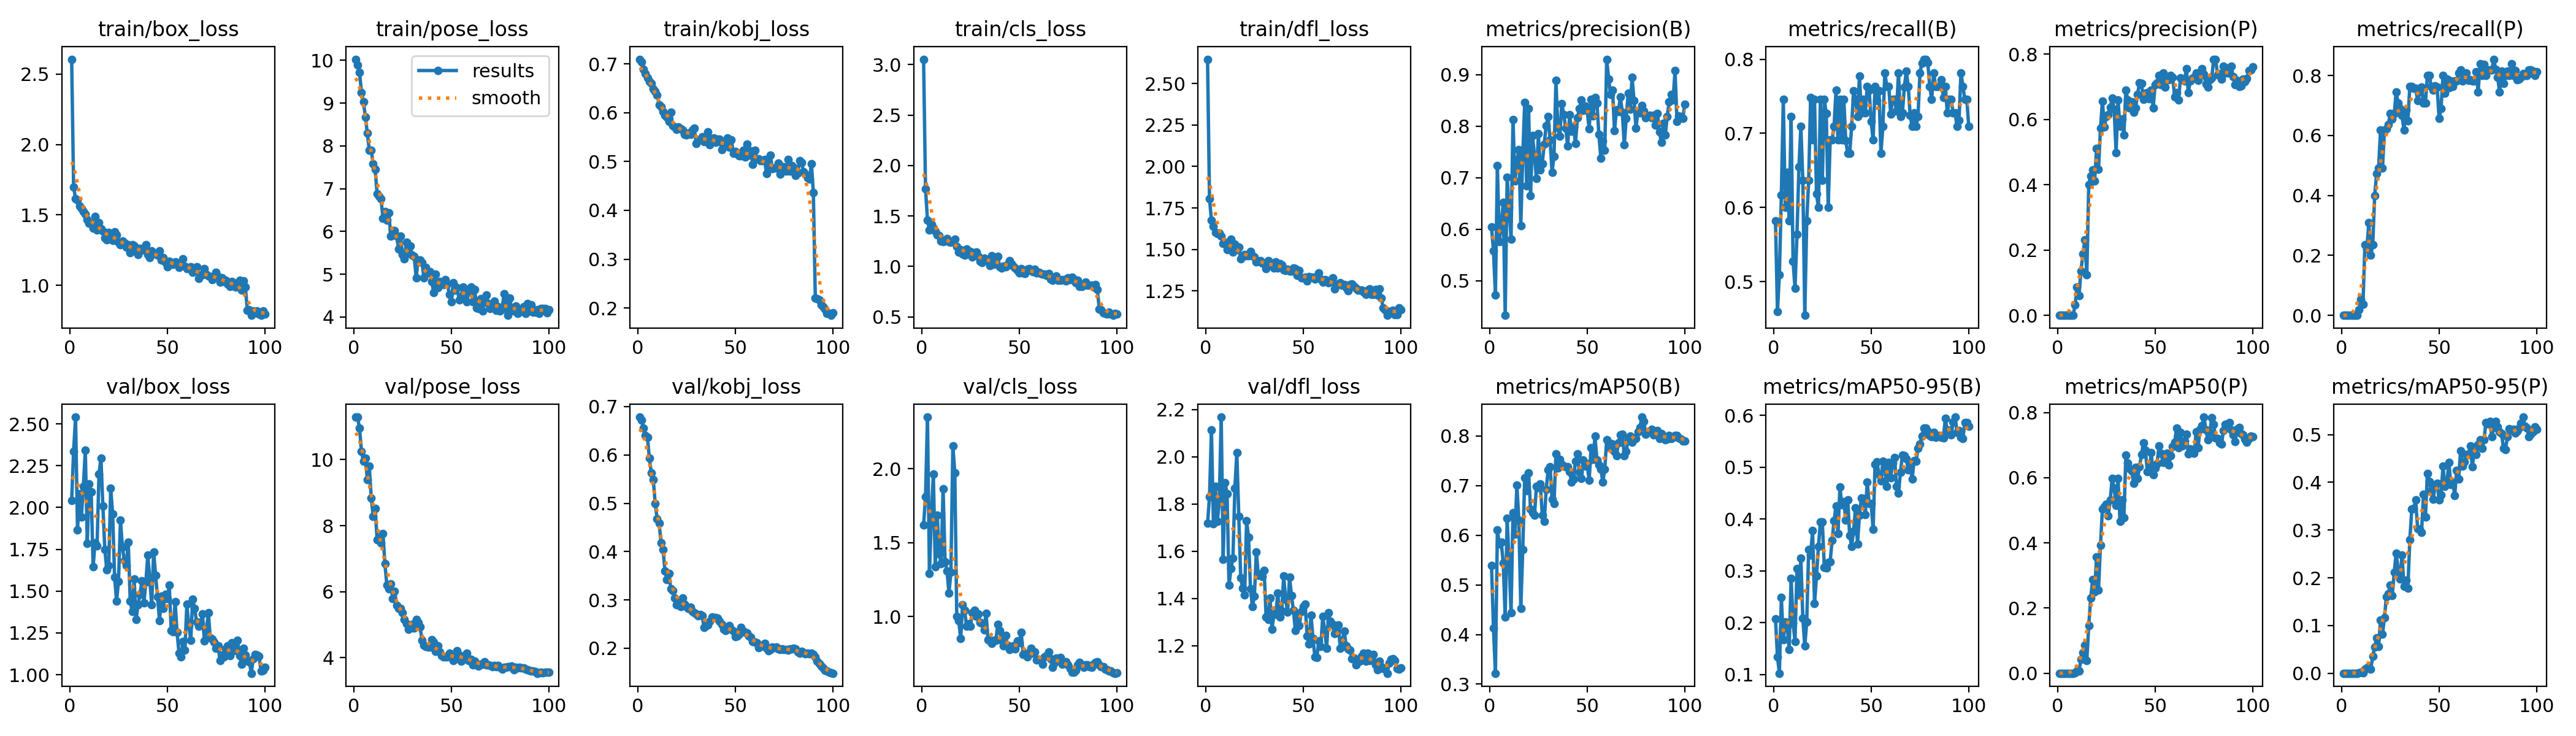

Source data for this figure (header and first rows):
epoch, train/box_loss, train/pose_loss, train/kobj_loss, train/cls_loss, train/dfl_loss, metrics/precision(B), metrics/recall(B), metrics/mAP50(B), metrics/mAP50-95(B), metrics/precision(P), metrics/recall(P), metrics/mAP50(P), metrics/mAP50-95(P), val/box_loss, val/pose_loss, val/kobj_loss, val/cls_loss, val/dfl_loss, lr/pg0, lr/pg1, lr/pg2
1, 2.607, 10.03, 0.7097, 3.053, 2.647, 0.6038, 0.5818, 0.5387, 0.2073, 0, 0, 0, 0, 2.043, 11.29, 0.6783, 1.619, 1.718, 0.0802, 0.0022, 0.0022
2, 1.7, 9.888, 0.7042, 1.768, 1.805, 0.5584, 0.4599, 0.4127, 0.1343, 0, 0, 0, 0, 2.337, 11.29, 0.672, 1.809, 1.83, 0.05946, 0.004455, 0.004455
3, 1.615, 9.718, 0.6885, 1.461, 1.675, 0.4726, 0.5091, 0.322, 0.1023, 0, 0, 0, 0, 2.541, 10.95, 0.6556, 2.349, 2.114, 0.03866, 0.006664, 0.006664
4, 1.607, 9.244, 0.6807, 1.36, 1.638, 0.723, 0.6171, 0.611, 0.249, 0, 0, 0, 0, 1.865, 10.25, 0.6401, 1.291, 1.717, 0.01783, 0.008827, 0.008827
5, 1.563, 9.034, 0.671, 1.413, 1.604, 0.5755, 0.7454, 0.5822, 0.1666, 0, 0, 0, 0, 2.082, 9.944, 0.6371, 1.676, 1.874, 0.0096, 0.0096, 0.0096
6, 1.546, 8.672, 0.6644, 1.377, 1.595, 0.6083, 0.6, 0.5859, 0.2016, 0, 0, 0, 0, 1.944, 10.05, 0.5935, 1.963, 1.727, 0.009501, 0.009501, 0.009501
7, 1.522, 8.293, 0.6602, 1.349, 1.599, 0.652, 0.6472, 0.5439, 0.1929, 0, 0, 0, 0, 2.126, 9.399, 0.5629, 1.339, 1.807, 0.009401, 0.009401, 0.009401
8, 1.504, 7.899, 0.649, 1.313, 1.581, 0.4327, 0.5818, 0.4348, 0.1483, 0, 0, 0, 0, 2.343, 9.8, 0.5492, 1.688, 2.168, 0.009301, 0.009301, 0.009301
9, 1.466, 7.897, 0.6432, 1.306, 1.536, 0.7003, 0.7224, 0.6344, 0.2854, 0.0315, 0.01818, 0.00155, 0.00026, 1.787, 8.839, 0.5, 1.426, 1.565, 0.009201, 0.009201, 0.009201
10, 1.442, 7.575, 0.6365, 1.249, 1.544, 0.6427, 0.5273, 0.5457, 0.1996, 0.08722, 0.05455, 0.00719, 0.00163, 2.141, 8.281, 0.4675, 1.36, 1.89, 0.009101, 0.009101, 0.009101
11, 1.44, 7.446, 0.6158, 1.247, 1.5, 0.5811, 0.4909, 0.4445, 0.1638, 0.05959, 0.03636, 0.00667, 0.00083, 2.093, 8.526, 0.4587, 1.865, 1.843, 0.009001, 0.009001, 0.009001
12, 1.407, 6.885, 0.6121, 1.254, 1.503, 0.8129, 0.5636, 0.6459, 0.3047, 0.1363, 0.2364, 0.04193, 0.00917, 1.647, 7.573, 0.4179, 1.373, 1.456, 0.008901, 0.008901, 0.008901
13, 1.489, 6.818, 0.6029, 1.275, 1.562, 0.6938, 0.6545, 0.6018, 0.2538, 0.1873, 0.2222, 0.06349, 0.01087, 1.79, 7.649, 0.4037, 1.311, 1.527, 0.008801, 0.008801, 0.008801
14, 1.393, 6.763, 0.5954, 1.248, 1.484, 0.7317, 0.7091, 0.701, 0.3241, 0.2307, 0.3091, 0.08561, 0.014, 1.77, 7.479, 0.3602, 1.161, 1.571, 0.008701, 0.008701, 0.008701
15, 1.444, 6.308, 0.5906, 1.24, 1.534, 0.7545, 0.6364, 0.6302, 0.2088, 0.1242, 0.2, 0.03916, 0.00823, 2.201, 7.758, 0.3421, 1.301, 1.867, 0.008601, 0.008601, 0.008601
16, 1.401, 6.462, 0.5822, 1.253, 1.499, 0.6073, 0.4546, 0.452, 0.1549, 0.4002, 0.2364, 0.1465, 0.0357, 2.296, 6.843, 0.3552, 2.155, 2.017, 0.008502, 0.008502, 0.008502
17, 1.386, 6.269, 0.6014, 1.271, 1.514, 0.742, 0.5818, 0.5715, 0.201, 0.4271, 0.4, 0.2313, 0.0544, 2.008, 6.201, 0.3225, 1.974, 1.748, 0.008402, 0.008402, 0.008402
18, 1.336, 6.437, 0.5734, 1.196, 1.444, 0.8463, 0.6364, 0.7159, 0.3412, 0.4454, 0.4727, 0.2869, 0.07456, 1.748, 6.088, 0.3189, 1.004, 1.487, 0.008302, 0.008302, 0.008302
19, 1.323, 5.887, 0.5708, 1.145, 1.458, 0.6842, 0.7485, 0.6898, 0.3298, 0.4117, 0.4909, 0.2496, 0.0556, 1.628, 6.242, 0.3044, 0.9729, 1.444, 0.008202, 0.008202, 0.008202
20, 1.376, 6.016, 0.5655, 1.168, 1.469, 0.8337, 0.6909, 0.7255, 0.3775, 0.5107, 0.6182, 0.3573, 0.112, 1.652, 5.787, 0.29, 0.8534, 1.414, 0.008102, 0.008102, 0.008102
21, 1.344, 6.015, 0.5708, 1.121, 1.461, 0.6655, 0.7454, 0.6524, 0.2372, 0.4473, 0.4909, 0.2561, 0.08181, 2.117, 6.005, 0.2952, 1.08, 1.73, 0.008002, 0.008002, 0.008002
22, 1.317, 5.896, 0.5677, 1.113, 1.462, 0.7819, 0.6182, 0.6455, 0.2898, 0.5725, 0.6182, 0.393, 0.1164, 1.962, 5.594, 0.2861, 1.045, 1.659, 0.007902, 0.007902, 0.007902
23, 1.378, 5.593, 0.5651, 1.17, 1.489, 0.743, 0.6, 0.6403, 0.3469, 0.6554, 0.6225, 0.5038, 0.1605, 1.584, 5.499, 0.3037, 0.9368, 1.442, 0.007802, 0.007802, 0.007802
24, 1.359, 5.895, 0.5561, 1.149, 1.462, 0.6985, 0.7454, 0.6982, 0.3942, 0.5776, 0.6364, 0.5114, 0.1672, 1.439, 5.494, 0.2919, 0.9512, 1.365, 0.007702, 0.007702, 0.007702
25, 1.304, 5.457, 0.5541, 1.145, 1.453, 0.7853, 0.6364, 0.6964, 0.3939, 0.608, 0.6727, 0.5191, 0.1845, 1.56, 5.369, 0.2863, 0.9352, 1.411, 0.007602, 0.007602, 0.007602
26, 1.289, 5.363, 0.5582, 1.093, 1.423, 0.7155, 0.7454, 0.703, 0.307, 0.6149, 0.6545, 0.4839, 0.1626, 1.924, 5.166, 0.2826, 1.025, 1.598, 0.007502, 0.007502, 0.007502
27, 1.316, 5.75, 0.5553, 1.136, 1.427, 0.7272, 0.7271, 0.64, 0.3055, 0.637, 0.6727, 0.5319, 0.2111, 1.764, 5.033, 0.2853, 1.045, 1.497, 0.007403, 0.007403, 0.007403
28, 1.3, 5.488, 0.5644, 1.144, 1.433, 0.7656, 0.6, 0.6276, 0.3156, 0.6643, 0.7454, 0.5986, 0.252, 1.682, 4.859, 0.2763, 1.003, 1.503, 0.007303, 0.007303, 0.007303
29, 1.273, 5.658, 0.5683, 1.098, 1.416, 0.8014, 0.6909, 0.6921, 0.3176, 0.632, 0.7091, 0.5682, 0.2173, 1.654, 4.933, 0.2737, 1.02, 1.492, 0.007203, 0.007203, 0.007203
30, 1.287, 5.444, 0.5372, 1.054, 1.416, 0.8184, 0.6909, 0.7317, 0.3589, 0.4984, 0.6909, 0.5151, 0.1973, 1.791, 5.015, 0.2705, 0.9618, 1.518, 0.007103, 0.007103, 0.007103
31, 1.232, 5.415, 0.5429, 1.041, 1.383, 0.7733, 0.7091, 0.7384, 0.396, 0.6586, 0.6665, 0.5979, 0.2481, 1.442, 4.889, 0.2668, 0.955, 1.32, 0.007003, 0.007003, 0.007003
32, 1.286, 4.918, 0.5444, 1.08, 1.43, 0.7104, 0.7584, 0.6725, 0.4251, 0.5781, 0.6182, 0.4668, 0.1816, 1.378, 5.162, 0.2692, 0.9121, 1.311, 0.006903, 0.006903, 0.006903
33, 1.28, 5.333, 0.5505, 1.07, 1.411, 0.7414, 0.6909, 0.6643, 0.3715, 0.6016, 0.6865, 0.5314, 0.1944, 1.574, 5.07, 0.2675, 1.024, 1.403, 0.006803, 0.006803, 0.006803
34, 1.242, 5.334, 0.5412, 1.058, 1.417, 0.8885, 0.7454, 0.7646, 0.4613, 0.5521, 0.65, 0.4774, 0.1781, 1.329, 4.933, 0.2436, 0.8425, 1.27, 0.006703, 0.006703, 0.006703
35, 1.22, 5.273, 0.5425, 1.007, 1.386, 0.7969, 0.6909, 0.7351, 0.4273, 0.6903, 0.7636, 0.6689, 0.2792, 1.419, 4.534, 0.2466, 0.8347, 1.332, 0.006603, 0.006603, 0.006603
36, 1.261, 4.915, 0.5608, 1.104, 1.424, 0.7808, 0.7454, 0.7525, 0.4334, 0.6591, 0.7636, 0.6442, 0.3434, 1.481, 4.38, 0.2479, 0.8177, 1.339, 0.006503, 0.006503, 0.006503
37, 1.251, 5.162, 0.5339, 1.02, 1.386, 0.8443, 0.6903, 0.7434, 0.398, 0.6345, 0.7576, 0.6272, 0.3448, 1.562, 4.34, 0.2557, 0.8408, 1.423, 0.006404, 0.006404, 0.006404
38, 1.264, 5.026, 0.5464, 1.083, 1.415, 0.8226, 0.6727, 0.7396, 0.437, 0.6542, 0.7569, 0.6214, 0.3629, 1.429, 4.313, 0.2649, 0.8387, 1.321, 0.006304, 0.006304, 0.006304
39, 1.289, 5.067, 0.5486, 1.1, 1.408, 0.7965, 0.6727, 0.7386, 0.3684, 0.6212, 0.7156, 0.5822, 0.3024, 1.554, 4.316, 0.2633, 0.9474, 1.348, 0.006204, 0.006204, 0.006204
40, 1.218, 4.824, 0.5389, 0.9939, 1.377, 0.7618, 0.7091, 0.7379, 0.3471, 0.6357, 0.7454, 0.6319, 0.3019, 1.715, 4.542, 0.2638, 0.9061, 1.495, 0.006104, 0.006104, 0.006104
41, 1.198, 4.573, 0.5464, 0.9852, 1.374, 0.8223, 0.7575, 0.7281, 0.377, 0.6771, 0.7624, 0.5979, 0.295, 1.574, 4.463, 0.2625, 0.8402, 1.396, 0.006004, 0.006004, 0.006004
42, 1.244, 5.001, 0.5464, 1.002, 1.381, 0.7902, 0.7454, 0.7067, 0.4217, 0.7127, 0.7091, 0.6331, 0.3743, 1.419, 4.199, 0.2563, 0.8045, 1.342, 0.005904, 0.005904, 0.005904
43, 1.227, 4.683, 0.5248, 0.9946, 1.37, 0.799, 0.7229, 0.7134, 0.3514, 0.7099, 0.7091, 0.6712, 0.3267, 1.736, 4.357, 0.2495, 0.8727, 1.491, 0.005804, 0.005804, 0.005804
44, 1.221, 4.827, 0.5323, 1.022, 1.37, 0.7668, 0.777, 0.7493, 0.4072, 0.6622, 0.8, 0.7075, 0.4186, 1.594, 4.165, 0.2389, 0.8068, 1.411, 0.005704, 0.005704, 0.005704
45, 1.214, 4.792, 0.5354, 1.058, 1.387, 0.8161, 0.7273, 0.7636, 0.44, 0.6797, 0.8, 0.6854, 0.4011, 1.465, 4.058, 0.2362, 0.7801, 1.349, 0.005604, 0.005604, 0.005604
46, 1.245, 4.754, 0.5486, 1.024, 1.383, 0.8342, 0.7454, 0.7268, 0.4389, 0.6818, 0.7636, 0.6195, 0.3819, 1.323, 4.019, 0.2438, 0.789, 1.263, 0.005504, 0.005504, 0.005504
47, 1.178, 4.878, 0.5299, 1.004, 1.342, 0.8511, 0.7273, 0.7142, 0.4087, 0.6632, 0.752, 0.6198, 0.3643, 1.471, 4.027, 0.2469, 0.8045, 1.327, 0.005405, 0.005405, 0.005405
48, 1.197, 4.777, 0.5449, 0.9863, 1.371, 0.8312, 0.7636, 0.7523, 0.4714, 0.6892, 0.7662, 0.6772, 0.3951, 1.397, 4.024, 0.2392, 0.7803, 1.286, 0.005305, 0.005305, 0.005305
49, 1.163, 4.524, 0.5171, 0.9612, 1.329, 0.839, 0.7579, 0.7393, 0.4298, 0.6356, 0.7613, 0.609, 0.3977, 1.48, 4.138, 0.2359, 0.8369, 1.344, 0.005205, 0.005205, 0.005205
50, 1.132, 4.364, 0.5201, 0.9363, 1.328, 0.8311, 0.716, 0.7438, 0.4302, 0.7066, 0.6568, 0.6307, 0.3638, 1.454, 4.097, 0.2246, 0.8242, 1.365, 0.005105, 0.005105, 0.005105
51, 1.17, 4.809, 0.5152, 0.9751, 1.332, 0.7947, 0.6909, 0.7104, 0.3804, 0.7118, 0.6909, 0.6439, 0.3739, 1.534, 3.921, 0.2247, 0.8955, 1.376, 0.005005, 0.005005, 0.005005
52, 1.147, 4.627, 0.5116, 0.9365, 1.309, 0.8526, 0.7636, 0.7764, 0.5053, 0.7348, 0.8, 0.6975, 0.4342, 1.265, 3.97, 0.2296, 0.745, 1.241, 0.004905, 0.004905, 0.004905
53, 1.15, 4.694, 0.5115, 0.9262, 1.334, 0.8197, 0.7439, 0.7535, 0.5104, 0.7056, 0.7408, 0.6756, 0.3912, 1.257, 4.203, 0.2436, 0.7552, 1.208, 0.004805, 0.004805, 0.004805
54, 1.166, 4.407, 0.5234, 0.9711, 1.331, 0.8561, 0.7574, 0.7994, 0.4853, 0.7427, 0.7872, 0.6474, 0.3977, 1.437, 4.082, 0.2354, 0.7279, 1.33, 0.004705, 0.004705, 0.004705
55, 1.157, 4.476, 0.5088, 0.9748, 1.331, 0.8455, 0.6727, 0.7518, 0.4733, 0.6989, 0.7596, 0.6539, 0.4421, 1.253, 3.895, 0.2333, 0.7502, 1.23, 0.004605, 0.004605, 0.004605
56, 1.126, 4.697, 0.5353, 0.9567, 1.32, 0.7837, 0.7091, 0.742, 0.5115, 0.7259, 0.7818, 0.6752, 0.3956, 1.128, 4.03, 0.2314, 0.7875, 1.152, 0.004505, 0.004505, 0.004505
57, 1.158, 4.611, 0.5133, 0.9444, 1.331, 0.738, 0.7818, 0.7336, 0.4991, 0.7206, 0.7636, 0.639, 0.4007, 1.107, 3.983, 0.2253, 0.752, 1.151, 0.004406, 0.004406, 0.004406
58, 1.187, 4.362, 0.5217, 0.9688, 1.359, 0.7716, 0.7636, 0.7075, 0.4625, 0.7349, 0.7818, 0.6669, 0.3726, 1.199, 4.127, 0.223, 0.7614, 1.22, 0.004306, 0.004306, 0.004306
59, 1.136, 4.606, 0.4945, 0.9378, 1.32, 0.753, 0.7636, 0.7331, 0.5092, 0.7289, 0.7818, 0.6953, 0.4254, 1.145, 3.913, 0.2136, 0.7076, 1.196, 0.004206, 0.004206, 0.004206
60, 1.118, 4.705, 0.5229, 0.9412, 1.303, 0.9302, 0.7264, 0.7929, 0.4791, 0.6691, 0.8089, 0.7097, 0.4075, 1.42, 3.952, 0.2122, 0.7103, 1.323, 0.004106, 0.004106, 0.004106
... 40 more rows
